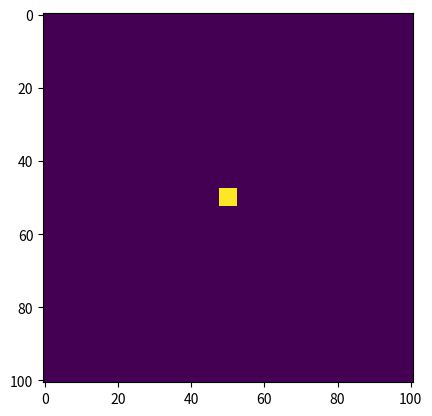
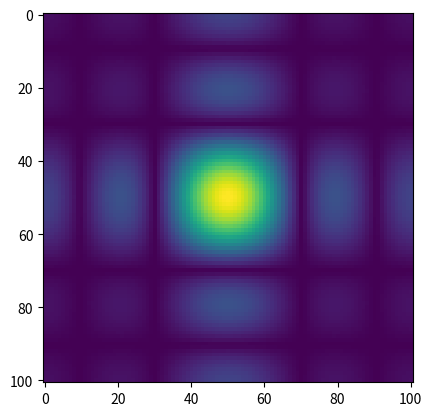

The matplotlib source for these figures, in order:
"""
Example of a simple 2D Fourier Transform
"""

import numpy as np
import matplotlib.pyplot as plt
from numpy.fft import fft2, fftshift

N = 101
x = y = np.linspace(-1.0, 1.0, N)
X,Y = np.meshgrid(x,y)

#w = 0.4
#define a Gaussian function
#z = np.exp((-X**2-Y**2)/w**2)

# define a rectangle function

z = np.zeros([N,N])
side = 0.1
indexes = (np.abs(X)<side/2) & (np.abs(Y)<side/2)
z[indexes] = 1

plt.figure()
plt.imshow(z)
plt.show()

Fz = fftshift(fft2(z))

plt.figure()
plt.imshow(np.abs(Fz))
plt.show()
